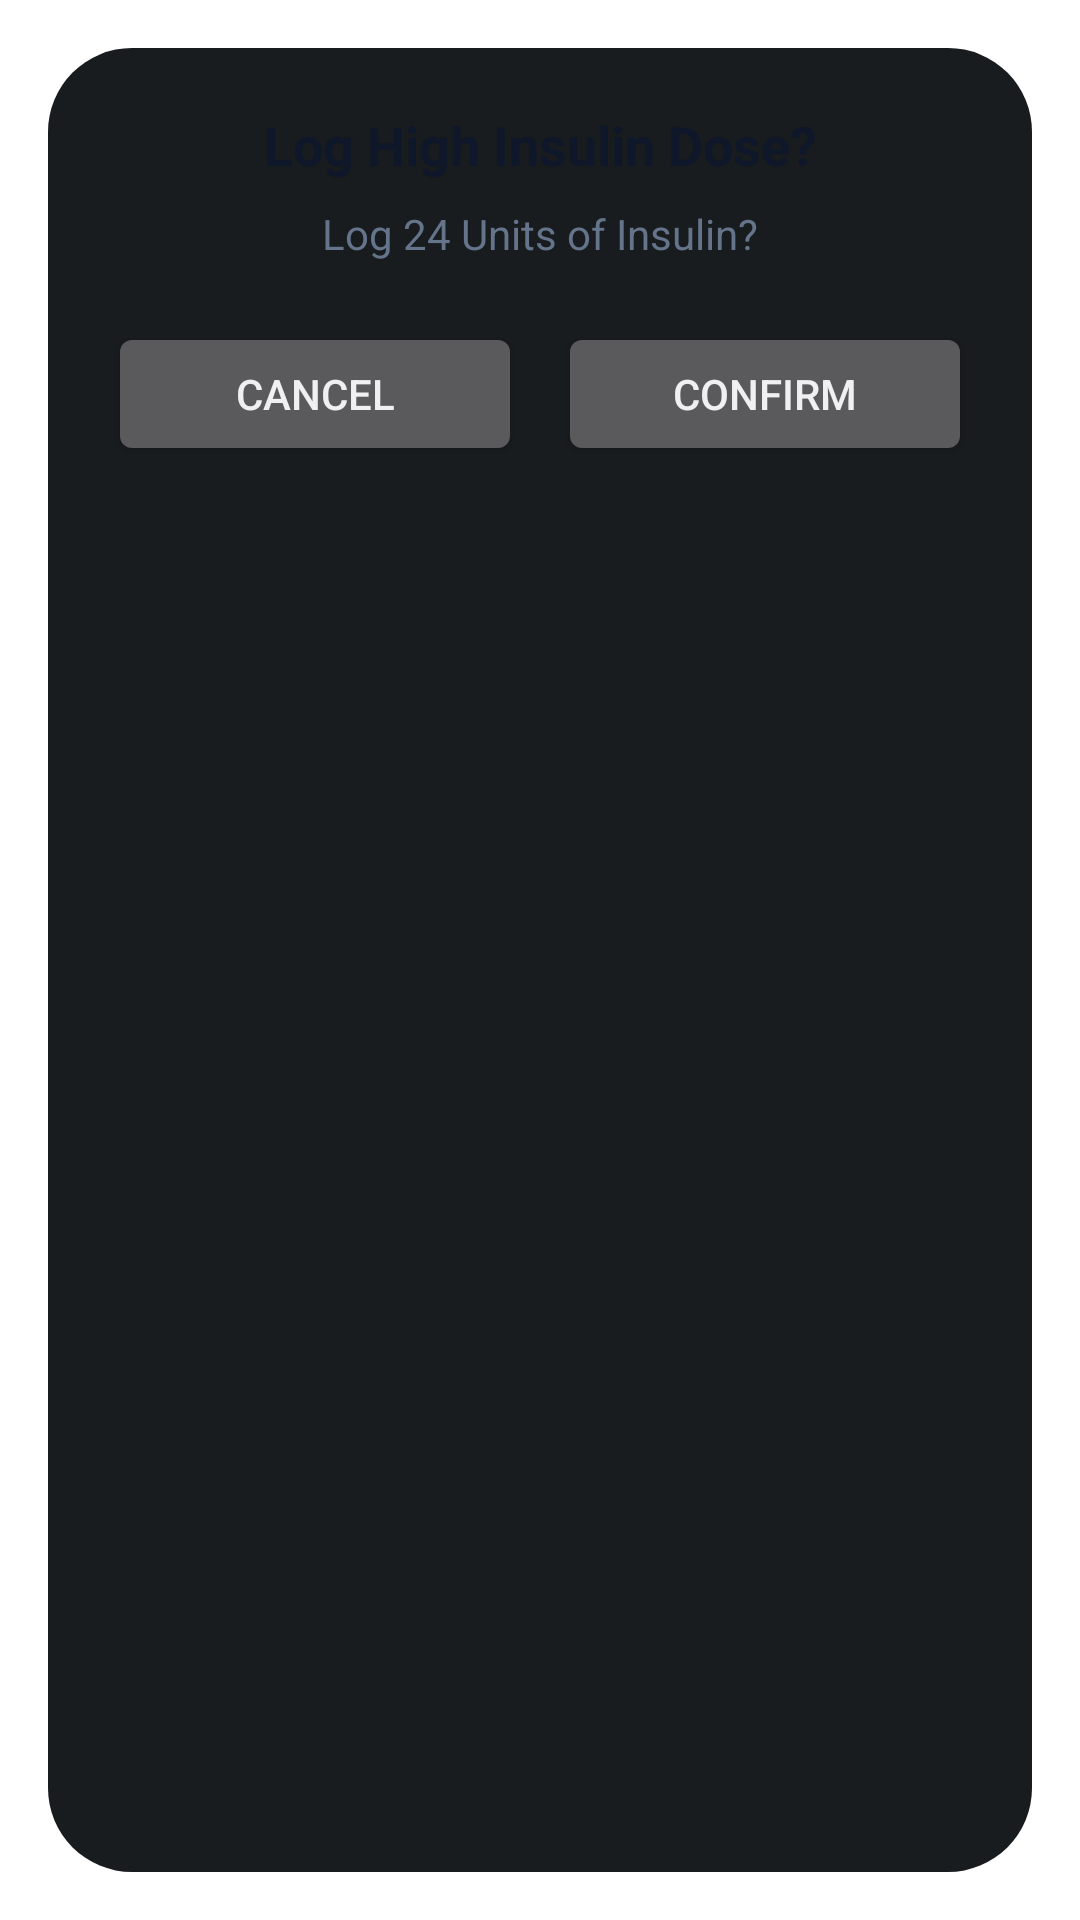

Android layout source for this screen:
<!-- AndroidManifest.xml: activity theme android:Theme.DeviceDefault.Dialog.NoActionBar -->
<!-- res/layout/activity_quick_insulin_confirm.xml -->
<?xml version="1.0" encoding="utf-8"?>
<LinearLayout xmlns:android="http://schemas.android.com/apk/res/android"
    android:layout_width="match_parent"
    android:layout_height="wrap_content"
    android:background="@drawable/widget_card_bg"
    android:orientation="vertical"
    android:padding="20dp">

    <TextView
        android:id="@+id/tv_dialog_title"
        android:layout_width="match_parent"
        android:layout_height="wrap_content"
        android:gravity="center"
        android:text="Log High Insulin Dose?"
        android:textColor="@color/widget_text_primary"
        android:textSize="18sp"
        android:textStyle="bold" />

    <TextView
        android:id="@+id/tv_dialog_message"
        android:layout_width="match_parent"
        android:layout_height="wrap_content"
        android:layout_marginTop="8dp"
        android:gravity="center"
        android:text="Log 24 Units of Insulin?"
        android:textColor="@color/widget_text_secondary"
        android:textSize="14sp" />

    <LinearLayout
        android:layout_width="match_parent"
        android:layout_height="wrap_content"
        android:layout_marginTop="20dp"
        android:orientation="horizontal">

        <Button
            android:id="@+id/btn_dialog_cancel"
            android:layout_width="0dp"
            android:layout_height="wrap_content"
            android:layout_marginEnd="6dp"
            android:layout_weight="1"
            android:text="Cancel" />

        <Button
            android:id="@+id/btn_dialog_confirm"
            android:layout_width="0dp"
            android:layout_height="wrap_content"
            android:layout_marginStart="6dp"
            android:layout_weight="1"
            android:text="Confirm" />
    </LinearLayout>
</LinearLayout>
<!-- resources referenced by this layout -->
<resources>
  <color name="widget_text_primary">#0F172A</color>
  <color name="widget_text_secondary">#64748B</color>
</resources>
